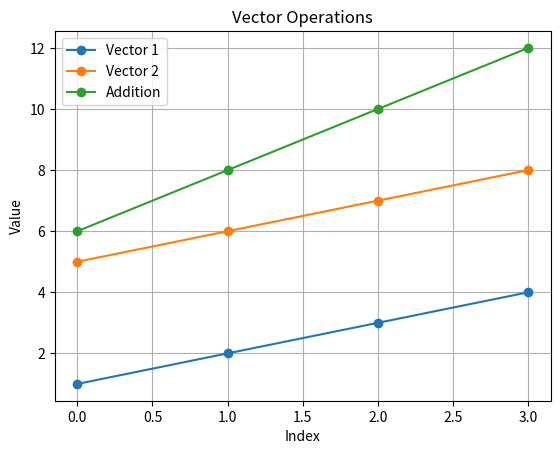

Generate this figure with matplotlib:
import numpy as np
import matplotlib.pyplot as plt

v1 = np.array([1, 2, 3, 4])
v2 = np.array([5, 6, 7, 8])

result = v1 + v2

print("Vector 1:", v1)
print("Vector 2:", v2)
print("Vector Addition:", result)

plt.plot(v1, label="Vector 1", marker="o")
plt.plot(v2, label="Vector 2", marker="o")
plt.plot(result, label="Addition", marker="o")

plt.title("Vector Operations")
plt.xlabel("Index")
plt.ylabel("Value")
plt.legend()
plt.grid()
plt.show()
